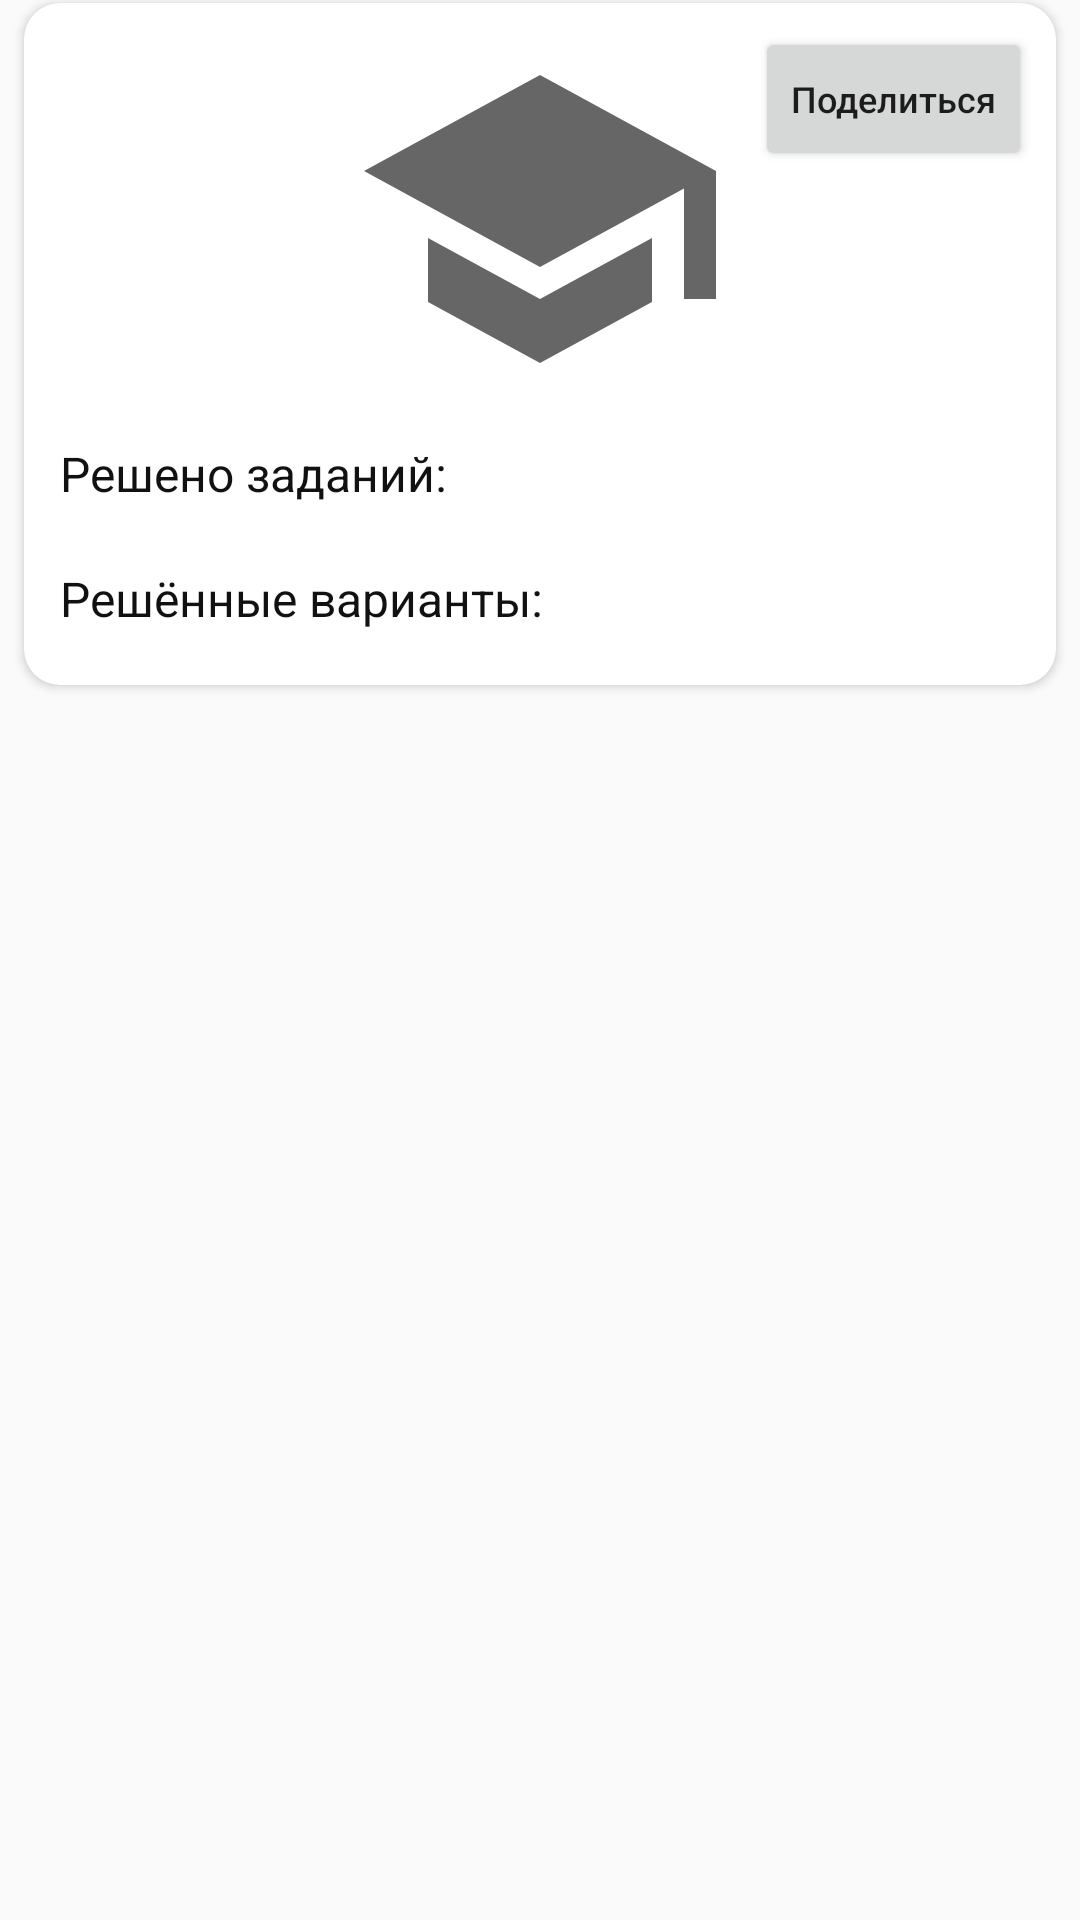

Here is an Android app screen rendered from its layout file. Give the layout XML and the strings, colors and styles it references.
<!-- AndroidManifest.xml: application theme AppTheme -->
<!-- res/layout/fragment_guide.xml -->
<ScrollView xmlns:android="http://schemas.android.com/apk/res/android"
    xmlns:tools="http://schemas.android.com/tools"
    tools:context="e.pmart.project.slides.GuideFragment"
    android:layout_width="match_parent"
    android:layout_height="match_parent">

    <LinearLayout
        android:layout_width="match_parent"
        android:layout_height="wrap_content"
        android:layout_marginStart="8dp"
        android:layout_marginTop="1dp"
        android:layout_marginEnd="8dp"
        android:background="@drawable/rect_corners_s"
        android:backgroundTint="#fff"
        android:elevation="2dp"
        android:orientation="vertical"
        android:padding="8dp"
        android:visibility="visible">

        <FrameLayout
            android:layout_width="match_parent"
            android:layout_height="match_parent"
            android:orientation="horizontal">

            <ImageView
                android:id="@+id/avatar"
                android:layout_width="128dp"
                android:layout_height="128dp"
                android:layout_gravity="center|top"
                android:src="@drawable/baseline_school_24"
                tools:src="@tools:sample/avatars" />

            <Button
                android:id="@+id/share_stats"
                android:layout_width="wrap_content"
                android:layout_height="wrap_content"
                android:layout_gravity="top|end"
                android:text="Поделиться"
                android:textAllCaps="false"
                android:textSize="12sp" />

        </FrameLayout>

        <LinearLayout
            android:layout_width="match_parent"
            android:layout_height="match_parent"
            android:layout_marginStart="4dp"
            android:layout_marginTop="10dp"
            android:orientation="horizontal">

            <TextView
                android:layout_width="wrap_content"
                android:layout_height="wrap_content"
                android:text="Решено заданий: "
                android:textColor="#111"
                android:textSize="16sp" />

            <TextView
                android:id="@+id/tasks_solved"
                android:layout_width="wrap_content"
                android:layout_height="wrap_content"
                android:textColor="#111"
                android:textSize="16sp" />
        </LinearLayout>

        <LinearLayout
            android:id="@+id/tasks_info"
            android:layout_width="match_parent"
            android:layout_height="match_parent"
            android:layout_marginTop="10dp"
            android:orientation="vertical"></LinearLayout>

        <LinearLayout
            android:layout_width="match_parent"
            android:layout_height="match_parent"
            android:layout_marginStart="4dp"
            android:layout_marginTop="10dp"
            android:orientation="horizontal">

            <TextView
                android:layout_width="wrap_content"
                android:layout_height="wrap_content"
                android:text="Решённые варианты:  "
                android:textColor="#111"
                android:textSize="16sp" />

            <TextView
                android:id="@+id/variants_solved"
                android:layout_width="wrap_content"
                android:layout_height="wrap_content"
                android:textColor="#111"
                android:textSize="16sp" />
        </LinearLayout>

        <LinearLayout
            android:id="@+id/variants_info"
            android:layout_width="match_parent"
            android:layout_height="wrap_content"
            android:layout_marginTop="10dp"
            android:orientation="vertical"></LinearLayout>
    </LinearLayout>
</ScrollView>
<!-- resources referenced by this layout -->
<resources>
  <!-- drawable baseline_school_24 (drawable) -->
  <vector xmlns:android="http://schemas.android.com/apk/res/android"
          android:width="24dp"
          android:height="24dp"
          android:viewportWidth="24.0"
          android:viewportHeight="24.0"
          android:tint="?attr/colorControlNormal">
      <path
          android:fillColor="@color/colorMenuBackUnpressed"
          android:pathData="M5,13.18v4L12,21l7,-3.82v-4L12,17l-7,-3.82zM12,3L1,9l11,6 9,-4.91V17h2V9L12,3z"/>
  </vector>
  <!-- drawable rect_corners_s (drawable) -->
  <?xml version="1.0" encoding="utf-8"?>
  <selector xmlns:android="http://schemas.android.com/apk/res/android">
      <item>
          <shape>
              <solid
                  android:color="#fff" />
              <corners
                  android:radius="12dp" />
          </shape>
      </item>
  </selector>
  <style name="AppTheme" parent="Theme.AppCompat.Light.DarkActionBar">
          <item name="colorPrimary">@color/colorPrimary</item>
          <item name="colorPrimaryDark">@color/colorPrimaryDark</item>
          <item name="colorAccent">@color/colorAccent</item>
      </style>
  <color name="colorMenuBackUnpressed">@color/colorPrimary</color>
  <color name="colorPrimary">@color/colorPrimaryL</color>
  <color name="colorPrimaryDark">@color/colorPrimaryDarkL</color>
  <color name="colorAccent">#000</color>
  <color name="colorPrimaryL">#5188e5</color>
  <color name="colorPrimaryDarkL">#4168b5</color>
</resources>
